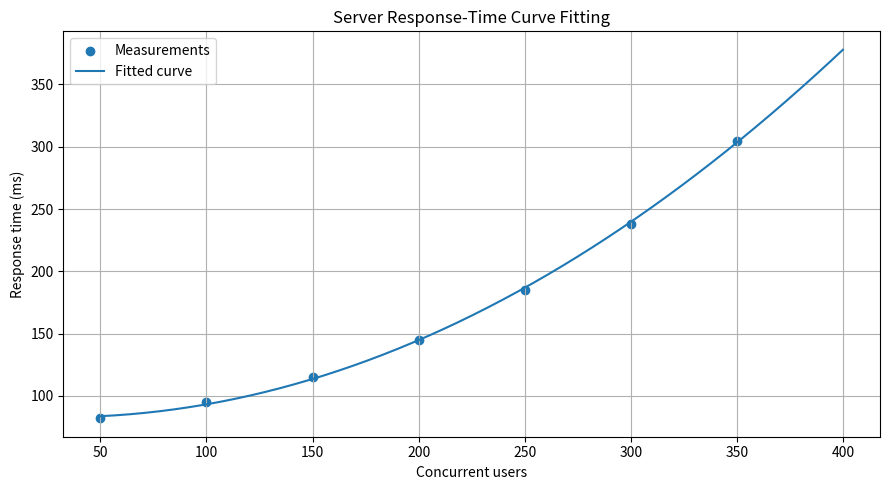

Reproduce this figure in Python.

"""
File: exercise_13/solution.py
Purpose: Demonstrate curve fitting using the least-squares method.
Application: Modelling server response time against concurrent users.
"""

import numpy as np
import matplotlib.pyplot as plt
from scipy.optimize import curve_fit


def create_measurements():
    """Create the server load and response-time measurements."""
    users = np.array(
        [50, 100, 150, 200, 250, 300, 350],
        dtype=float
    )

    response_ms = np.array(
        [82, 95, 115, 145, 185, 238, 305],
        dtype=float
    )

    return users, response_ms


def quadratic_model(x, a, b, c):
    """Define the quadratic model used for curve fitting."""
    return a * x**2 + b * x + c


def fit_curve(users, response_ms):
    """Estimate the parameters of the quadratic model."""
    parameters, covariance = curve_fit(
        quadratic_model,
        users,
        response_ms
    )

    return parameters, covariance


def calculate_errors(response_ms, predicted):
    """Calculate the residuals and root mean square error."""
    residuals = response_ms - predicted
    rmse = np.sqrt(np.mean(residuals**2))

    return residuals, rmse


def display_results(parameters, rmse):
    """Display the fitted model and prediction at 400 users."""
    a, b, c = parameters

    prediction = quadratic_model(400, a, b, c)

    print("CURVE FITTING: SERVER RESPONSE TIME")
    print("=" * 48)

    print(
        f"\nFitted model: y = {a:.6f}x^2 "
        f"+ {b:.4f}x + {c:.2f}"
    )

    print(f"RMSE: {rmse:.2f} ms")

    print(
        f"Predicted response at 400 users: "
        f"{prediction:.2f} ms"
    )


def plot_curve(users, response_ms, parameters):
    """Plot the measured data and fitted quadratic curve."""
    x_plot = np.linspace(users.min(), 400, 300)

    y_plot = quadratic_model(x_plot, *parameters)

    plt.figure(figsize=(9, 5))

    plt.scatter(
        users,
        response_ms,
        label="Measurements"
    )

    plt.plot(
        x_plot,
        y_plot,
        label="Fitted curve"
    )

    plt.xlabel("Concurrent users")
    plt.ylabel("Response time (ms)")
    plt.title("Server Response-Time Curve Fitting")

    plt.legend()
    plt.grid(True)
    plt.tight_layout()
    plt.show()


def main():
    """Execute the curve-fitting analysis."""
    users, response_ms = create_measurements()

    parameters, covariance = fit_curve(
        users,
        response_ms
    )

    predicted = quadratic_model(users, *parameters)

    residuals, rmse = calculate_errors(
        response_ms,
        predicted
    )

    display_results(parameters, rmse)

    plot_curve(users, response_ms, parameters)


if __name__ == "__main__":
    main()
